Run: headless pygame with SDL's dummy video driver; simulated clock (each Clock.tick advances the game by its frame time, no real sleeping); random seed 0; keys injected as events and as key.get_pressed() state; no mouse input.
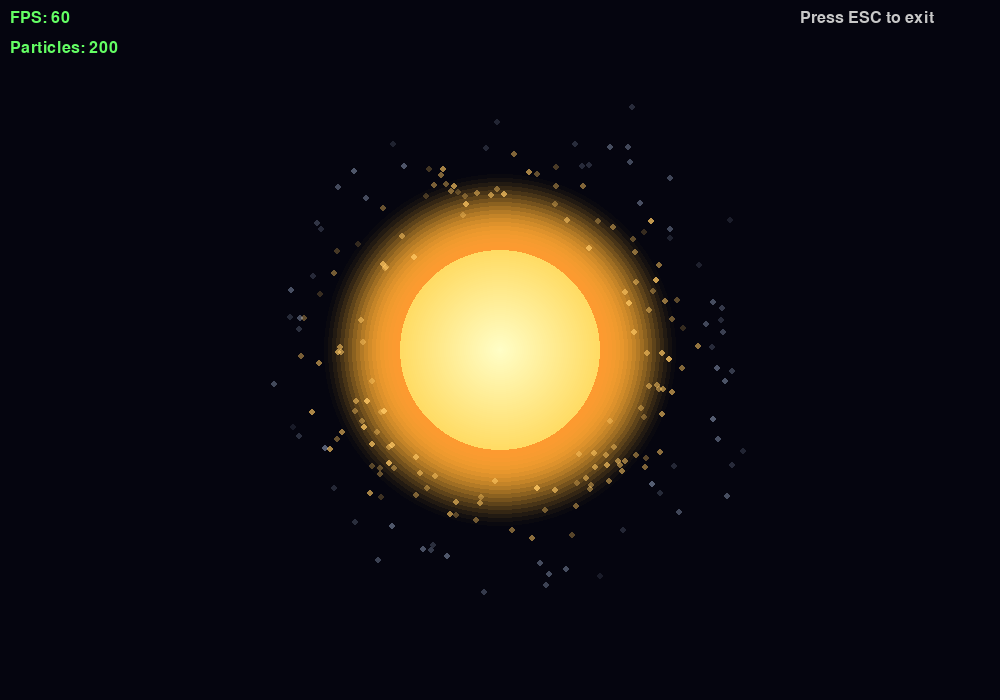
Frame 1 of 4 · flips 1–60 · no input
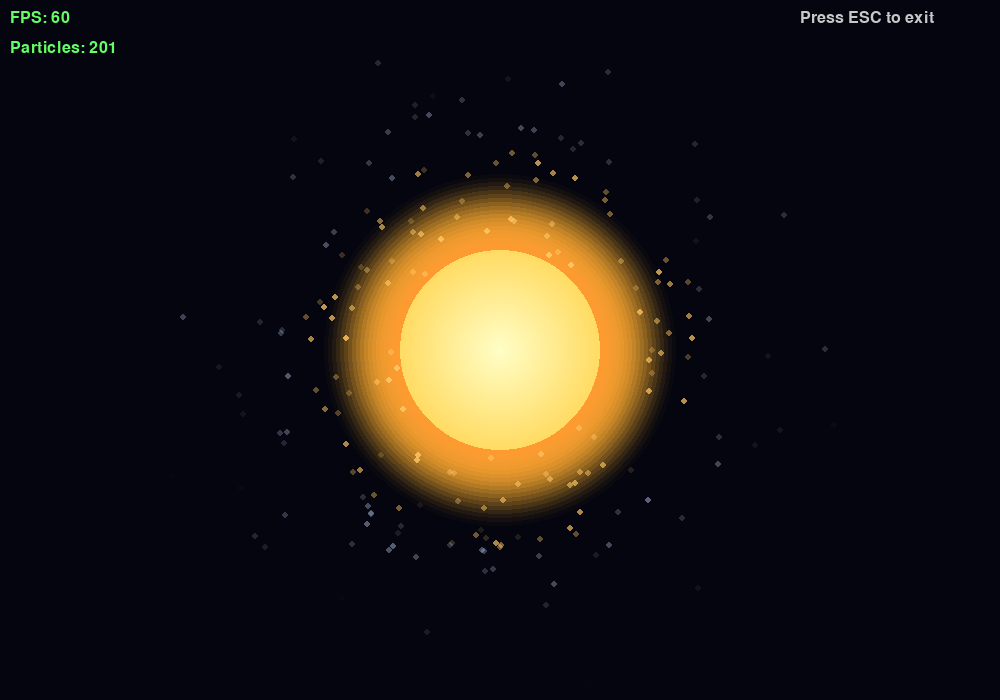
Frame 2 of 4 · flips 61–180 · tapped SPACE, RETURN · held RIGHT (→), D
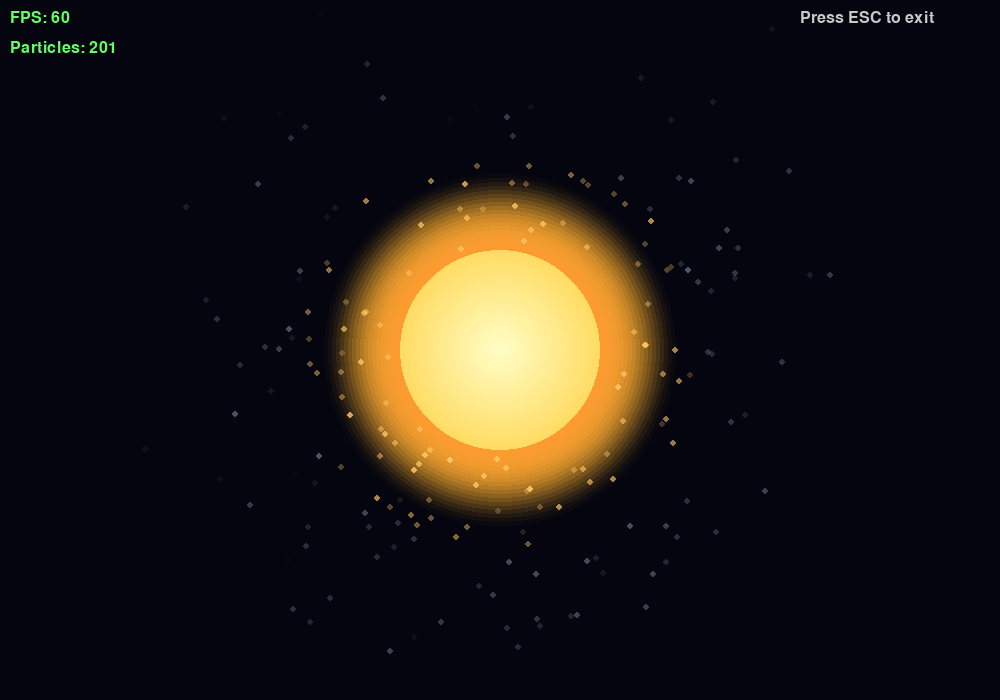
Frame 3 of 4 · flips 181–300 · held DOWN (↓), S
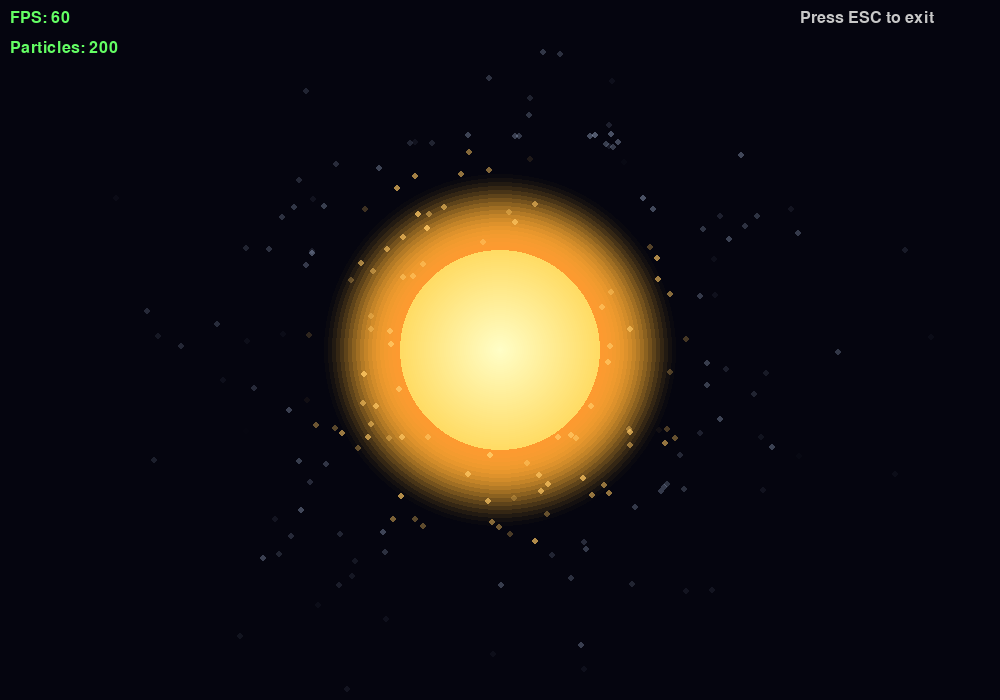
Frame 4 of 4 · flips 301–420 · held LEFT (←), A, UP (↑), W

The pygame program that drew these frames:

#!/usr/bin/env python3
"""
Simplified star visualization test
Just draws a basic star to verify rendering works
"""

import pygame
import math
import random

def main():
    pygame.init()

    width, height = 1000, 700
    screen = pygame.display.set_mode((width, height))
    pygame.display.set_caption("Simple Star Test - You should see a glowing star!")

    clock = pygame.time.Clock()

    print("=" * 60)
    print("SIMPLE STAR TEST")
    print("=" * 60)
    print("You should see:")
    print("  - Dark space background")
    print("  - Large glowing orange/yellow star in the center")
    print("  - Particles shooting out from the star")
    print("  - FPS counter in top-left")
    print("\nPress ESC to exit")
    print("=" * 60)

    # Star parameters
    star_x = width // 2
    star_y = height // 2
    star_radius = 100

    # Particles
    particles = []

    font = pygame.font.Font(None, 24)
    running = True
    frame = 0

    while running:
        dt = clock.tick(60) / 1000.0

        for event in pygame.event.get():
            if event.type == pygame.QUIT:
                running = False
            if event.type == pygame.KEYDOWN and event.key == pygame.K_ESCAPE:
                running = False

        # Clear screen - dark space
        screen.fill((5, 5, 15))

        # Draw background stars
        if frame % 30 == 0:
            for _ in range(3):
                x = random.randint(0, width)
                y = random.randint(0, height)
                pygame.draw.circle(screen, (200, 200, 200), (x, y), 1)

        # Draw star with glow layers
        # Outer glow
        for i in range(40, 0, -2):
            alpha = max(0, min(255, int(100 * (40 - i) / 40)))
            # Create surface for transparency
            glow_surf = pygame.Surface((star_radius * 4, star_radius * 4), pygame.SRCALPHA)
            radius = star_radius + i * 2
            color = (255, 150 + i, 50, alpha)
            pygame.draw.circle(glow_surf, color, (star_radius * 2, star_radius * 2), radius)
            screen.blit(glow_surf, (star_x - star_radius * 2, star_y - star_radius * 2))

        # Main star body
        for i in range(star_radius, 0, -2):
            t = i / star_radius
            r = 255
            g = int(220 + 35 * (1 - t))
            b = int(100 + 100 * (1 - t))
            pygame.draw.circle(screen, (r, g, b), (star_x, star_y), i)

        # Spawn particles
        if len(particles) < 200:
            for _ in range(5):
                angle = random.uniform(0, 2 * math.pi)
                x = star_x + star_radius * math.cos(angle)
                y = star_y + star_radius * math.sin(angle)
                speed = random.uniform(1, 3)
                vx = math.cos(angle) * speed
                vy = math.sin(angle) * speed
                particles.append({
                    'x': x,
                    'y': y,
                    'vx': vx,
                    'vy': vy,
                    'life': random.uniform(80, 150),
                    'max_life': 150
                })

        # Update and draw particles
        new_particles = []
        for p in particles:
            p['x'] += p['vx']
            p['y'] += p['vy']
            p['life'] -= 1

            if p['life'] > 0:
                new_particles.append(p)

                # Draw particle
                dist = math.sqrt((p['x'] - star_x)**2 + (p['y'] - star_y)**2)
                alpha = int((p['life'] / p['max_life']) * 255)

                if dist < star_radius * 2:
                    color = (255, 200, 100, alpha)
                else:
                    color = (200, 220, 255, int(alpha * 0.6))

                size = 3
                particle_surf = pygame.Surface((size * 2, size * 2), pygame.SRCALPHA)
                pygame.draw.circle(particle_surf, color, (size, size), size)
                screen.blit(particle_surf, (int(p['x'] - size), int(p['y'] - size)))

        particles = new_particles

        # FPS and info
        fps = int(clock.get_fps())
        fps_text = font.render(f"FPS: {fps}", True, (100, 255, 100))
        screen.blit(fps_text, (10, 10))

        particle_text = font.render(f"Particles: {len(particles)}", True, (100, 255, 100))
        screen.blit(particle_text, (10, 40))

        # Instructions
        inst = font.render("Press ESC to exit", True, (200, 200, 200))
        screen.blit(inst, (width - 200, 10))

        # Update display
        pygame.display.flip()

        frame += 1
        if frame % 120 == 0:
            print(f"Frame {frame}, FPS: {fps}, Particles: {len(particles)}")

    pygame.quit()
    print("\n✓ Test completed!")


if __name__ == "__main__":
    main()
